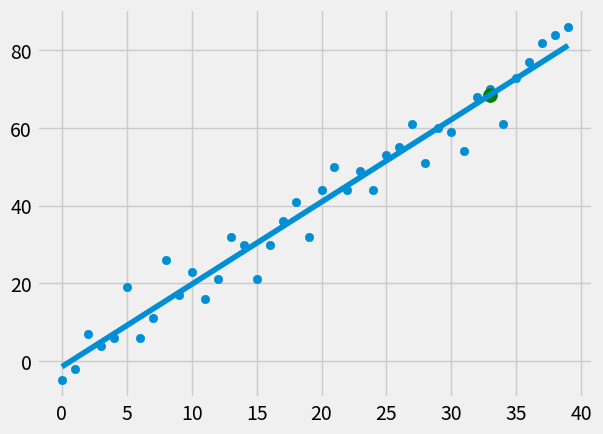

This chart was generated by the following Python code:
from statistics import mean
import numpy as np
import matplotlib.pyplot as plt
from matplotlib import style
import random

style.use('fivethirtyeight')

#xs = np.array([1,2,3,4,5,6], dtype = np.float64)
#ys = np.array([5,4,6,5,6,7], dtype = np.float64)

# hm - How many data points we want; variance - how variable the data set should be; step = how far on avg. to step up the y value per point; corelation - Either positive or negetive

def create_dataset(hm, variance, step=2, corelation=False): 
	val = 1
	ys = []
	for i in range(hm):
		y = val + random.randrange(-variance, variance)
		ys.append(y)
		if(corelation and corelation== 'pos'):
			val+=step
		elif corelation and corelation== 'neg':
			val -= step

	xs = [i for i in range(len(ys))]

	return np.array(xs, dtype=np.float64), np.array(ys, dtype=np.float64)


def best_fit_slope_and_intercept(xs, ys):
	m = (  ((mean(xs)*mean(ys)) - mean(xs*ys)) / 
		((mean(xs)*mean(xs)) - mean(xs*xs)) )  

	b = ( mean(ys) -(m* mean(xs)) )
	return m, b

def squared_error(ys_orig, ys_line):
	return sum((ys_line - ys_orig)**2)

# r is co-efficient of determination
 
def coefficient_of_determination(ys_orig, ys_line):
	y_mean_line = [mean(ys_orig) for y in ys_orig]
	squared_error_regr = squared_error(ys_orig, ys_line)
	squared_error_y_mean = squared_error(ys_orig, y_mean_line)
	return 1 - (squared_error_regr/squared_error_y_mean)


xs, ys = create_dataset(40, 10, 2, corelation='pos')



m, b = best_fit_slope_and_intercept(xs, ys)

regression_line = [(m*x)+b for x in xs]

predict_x = 33
predict_y = (m*predict_x + b)


r_squared = coefficient_of_determination(ys, regression_line)
print(r_squared)

plt.scatter(xs, ys)
plt.plot(xs, regression_line)
plt.scatter(predict_x, predict_y,s=100, color='g')
plt.show()
